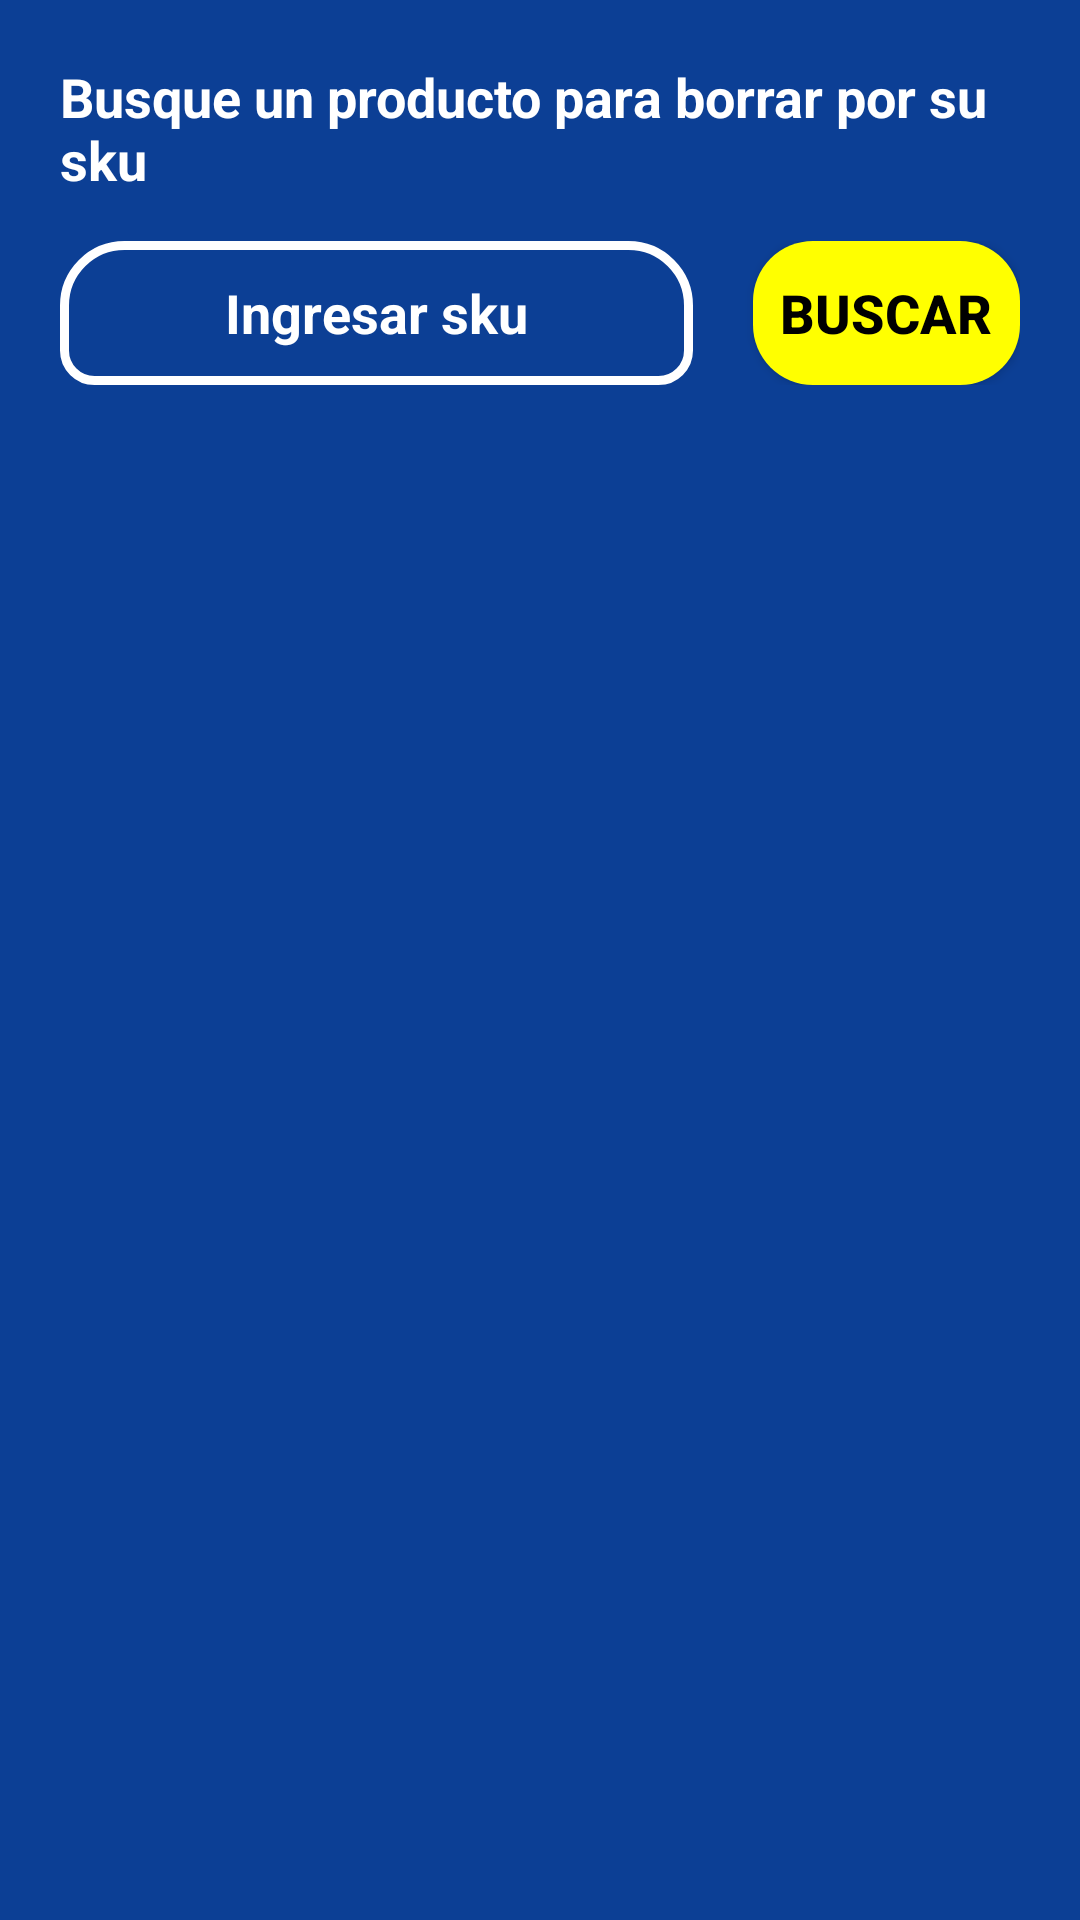

Here is an Android app screen rendered from its layout file. Give the layout XML and the strings, colors and styles it references.
<!-- AndroidManifest.xml: application theme Theme.Rodeza -->
<!-- res/layout/activity_borrar_producto.xml -->
<?xml version="1.0" encoding="utf-8"?>
<androidx.constraintlayout.widget.ConstraintLayout xmlns:android="http://schemas.android.com/apk/res/android"
    xmlns:app="http://schemas.android.com/apk/res-auto"
    xmlns:tools="http://schemas.android.com/tools"
    android:layout_width="match_parent"
    android:layout_height="match_parent"
    android:background="@color/bar"
    tools:context=".BorrarProducto">





  <LinearLayout
      android:layout_width="match_parent"
      android:layout_height="match_parent"
      android:layout_marginStart="20dp"
      android:layout_marginTop="20dp"
      android:layout_marginEnd="20dp"
      android:orientation="vertical"
      app:layout_constraintBottom_toBottomOf="parent"
      app:layout_constraintEnd_toEndOf="parent"
      app:layout_constraintStart_toStartOf="parent"
      app:layout_constraintTop_toTopOf="parent">

    <TextView
        android:id="@+id/textView3"
        android:layout_width="match_parent"
        android:layout_height="wrap_content"
        android:text="Busque un producto para borrar por su sku"
        android:textColor="@color/white"
        android:textSize="18sp"
        android:textStyle="bold" />

    <LinearLayout
        android:layout_width="match_parent"
        android:layout_height="wrap_content"
        android:layout_marginTop="15dp"
        android:orientation="horizontal">

      <EditText
          android:id="@+id/editTextTextPersonName16"
          android:layout_width="wrap_content"
          android:layout_height="48dp"
          android:layout_marginEnd="20dp"
          android:layout_weight="1"
          android:background="@drawable/card_custom2"
          android:ems="10"
          android:hint="Ingresar sku"
          android:inputType="textPersonName"
          android:textAlignment="center"
          android:textColor="@color/white"
          android:textColorHint="@color/white"
          android:textStyle="bold" />

      <androidx.appcompat.widget.AppCompatButton
          android:id="@+id/button"
          android:layout_width="wrap_content"
          android:layout_height="wrap_content"
          android:layout_weight="1"
          android:background="@drawable/button_yellow"
          android:text="Buscar"
          android:textColor="@color/black"
          android:textSize="18sp"
          android:textStyle="bold" />
    </LinearLayout>

    <TextView
        android:id="@+id/textView4"
        android:layout_width="match_parent"
        android:layout_height="wrap_content"
        android:text="TextView"
        android:textSize="16sp"
        android:visibility="invisible"
        />

    <TextView
        android:id="@+id/textView5"
        android:layout_width="match_parent"
        android:layout_height="wrap_content"
        android:text="TextView"
        android:textSize="16sp"
        android:visibility="invisible" />

    <TextView
        android:id="@+id/textView6"
        android:layout_width="match_parent"
        android:layout_height="wrap_content"
        android:textSize="16sp"
        android:visibility="invisible" />

    <TextView
        android:id="@+id/textView7"
        android:layout_width="match_parent"
        android:layout_height="wrap_content"
        android:textSize="16sp"
        android:visibility="invisible" />

    <TextView
        android:id="@+id/textView8"
        android:layout_width="match_parent"
        android:layout_height="wrap_content"
        android:textSize="16sp"
        android:visibility="invisible" />

    <TextView
        android:id="@+id/textView9"
        android:layout_width="match_parent"
        android:layout_height="wrap_content"
        android:textSize="16sp"
        android:visibility="invisible" />

    <TextView
        android:id="@+id/textView10"
        android:layout_width="match_parent"
        android:layout_height="wrap_content"
        android:textSize="16sp"
        android:visibility="invisible" />

    <TextView
        android:id="@+id/textView11"
        android:layout_width="match_parent"
        android:layout_height="wrap_content"
        android:textSize="16sp"
        android:visibility="invisible" />

    <TextView
        android:id="@+id/textView12"
        android:layout_width="match_parent"
        android:layout_height="wrap_content"
        android:textSize="16sp"
        android:visibility="invisible" />

    <TextView
        android:id="@+id/textView14"
        android:layout_width="match_parent"
        android:layout_height="wrap_content"
        android:textSize="16sp"
        android:visibility="invisible" />

    <TextView
        android:id="@+id/textView13"
        android:layout_width="match_parent"
        android:layout_height="wrap_content"
        android:textSize="16sp"
        android:visibility="invisible" />

    <TextView
        android:id="@+id/textView15"
        android:layout_width="match_parent"
        android:layout_height="wrap_content"
        android:textSize="16sp"
        android:visibility="invisible" />

    <TextView
        android:id="@+id/textView16"
        android:layout_width="match_parent"
        android:layout_height="wrap_content"
        android:textSize="16sp"
        android:visibility="invisible" />

    <TextView
        android:id="@+id/textView17"
        android:layout_width="match_parent"
        android:layout_height="wrap_content"
        android:textSize="16sp"
        android:visibility="invisible" />
  </LinearLayout>
</androidx.constraintlayout.widget.ConstraintLayout>
<!-- resources referenced by this layout -->
<resources>
  <color name="bar">#0C3F95</color>
  <color name="black">#FF000000</color>
  <color name="white">#FFFFFFFF</color>
  <!-- drawable button_yellow (drawable) -->
  <?xml version="1.0" encoding="utf-8"?>
  <shape android:shape="rectangle" xmlns:android="http://schemas.android.com/apk/res/android">
  
      <solid
          android:color="#FFFF00"/>
  
      <corners
          android:radius="20dp"/>
  </shape>
  <!-- drawable card_custom2 (drawable) -->
  <?xml version="1.0" encoding="utf-8"?>
  <shape android:shape="rectangle" xmlns:android="http://schemas.android.com/apk/res/android">
  <solid
      android:color="@color/bar"/>
  
      <corners
          android:bottomLeftRadius="10dp"
          android:topLeftRadius="20dp"
          android:topRightRadius="20dp"
          android:bottomRightRadius="10dp"
          />
      <stroke
          android:width="3dip"
          android:color="@color/white"
          />
  </shape>
  <style name="Theme.Rodeza" parent="Theme.MaterialComponents.Light.NoActionBar">
          
          <item name="colorPrimary">@color/purple_500</item>
          <item name="colorPrimaryVariant">@color/purple_700</item>
          <item name="colorOnPrimary">@color/white</item>
          
          <item name="colorSecondary">@color/teal_200</item>
          <item name="colorSecondaryVariant">@color/teal_700</item>
          <item name="colorOnSecondary">@color/black</item>
          
          <item name="android:statusBarColor">@color/bar</item>
          
          <item name="android:navigationBarColor">@color/white</item>
      </style>
  <color name="purple_500">#FF6200EE</color>
  <color name="purple_700">#FF3700B3</color>
  <color name="teal_200">#FF03DAC5</color>
  <color name="teal_700">#FF018786</color>
</resources>
